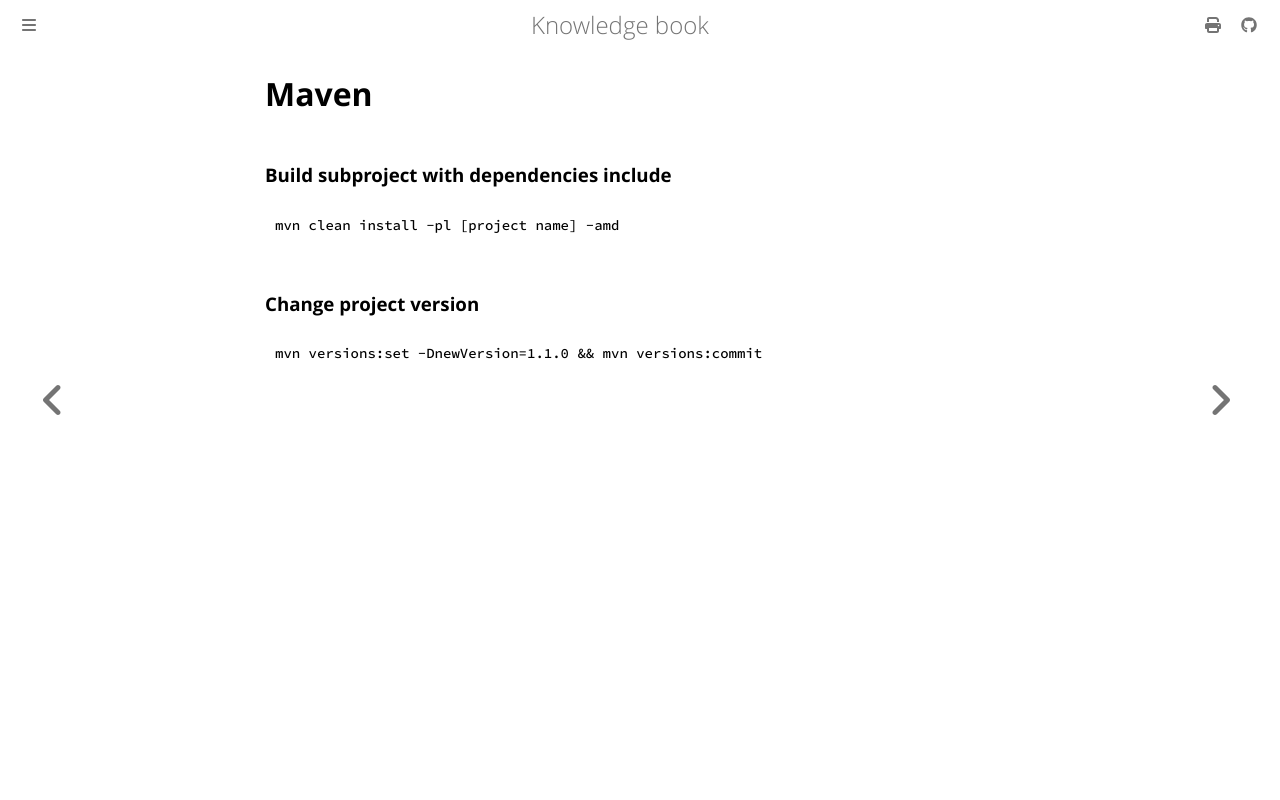

repository: dvogt23/notes · page: tech/coding/maven.html · generator: mdbook

# Maven

### Build subproject with dependencies include
```bash
mvn clean install -pl [project name] -amd
```

### Change project version
```bash
mvn versions:set -DnewVersion=1.1.0 && mvn versions:commit
```
